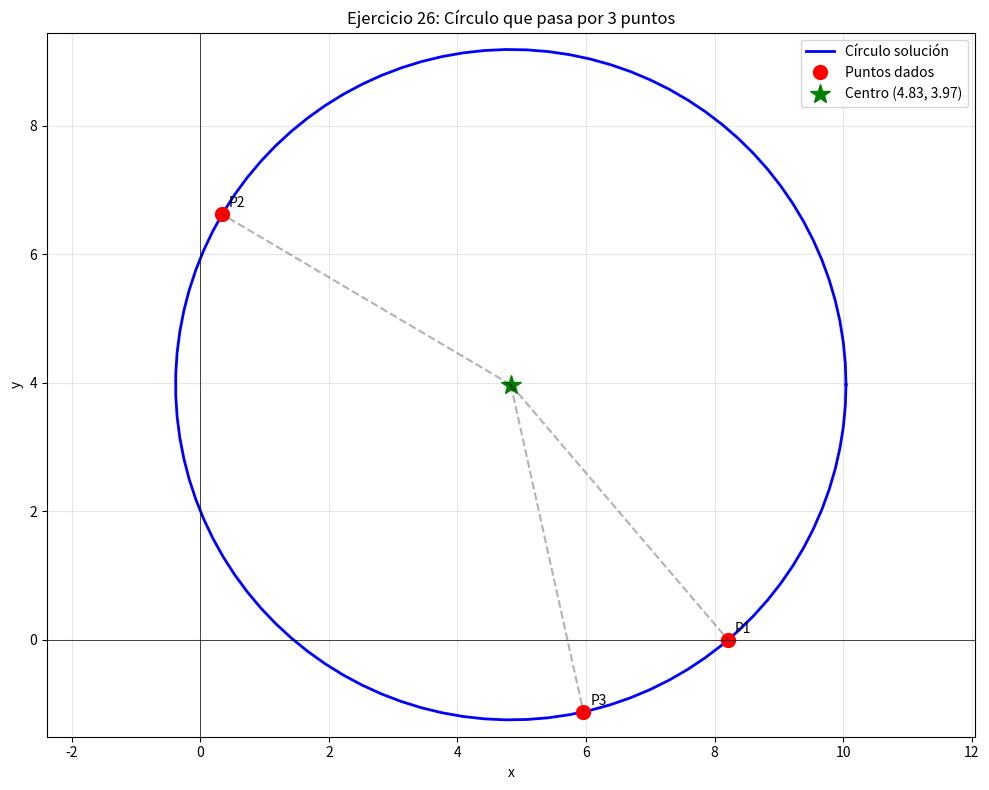

Python code for this plot:
import numpy as np
import matplotlib.pyplot as plt

def ejercicio26():
    print("=" * 70)
    print("EJERCICIO 26: Círculo por 3 puntos")
    print("=" * 70)
    
    # Puntos dados
    puntos = [(8.21, 0.00), (0.34, 6.62), (5.96, -1.12)]
    
    print("\nPuntos dados:")
    for i, (x, y) in enumerate(puntos, 1):
        print(f"  P{i}: ({x:.2f}, {y:.2f})")
    
    # Construir sistema lineal
    A = []
    B = []
    
    for i in range(3):
        for j in range(i+1, 3):
            xi, yi = puntos[i]
            xj, yj = puntos[j]
            A.append([2*(xj - xi), 2*(yj - yi)])
            B.append(xj**2 + yj**2 - xi**2 - yi**2)
    
    A = np.array(A)
    B = np.array(B)
    
    # Resolver para a, b (centro)
    a, b = np.linalg.lstsq(A, B, rcond=None)[0]
    
    # Calcular radio
    R2 = (puntos[0][0] - a)**2 + (puntos[0][1] - b)**2
    R = np.sqrt(R2)
    
    print(f"\n📌 Resultados:")
    print(f"   Centro: a = {a:.6f}, b = {b:.6f}")
    print(f"   Radio: R = {R:.6f}")
    
    # Verificación
    print(f"\n✅ Verificación (todos deben dar R² ≈ {R2:.4f}):")
    for i, (x, y) in enumerate(puntos, 1):
        dist2 = (x - a)**2 + (y - b)**2
        print(f"   P{i}: {dist2:.6f} (diferencia: {dist2 - R2:.2e})")
    
    # ============================================================
    # GRÁFICA
    # ============================================================
    plt.figure(figsize=(10, 8))
    
    # Dibujar círculo
    theta = np.linspace(0, 2*np.pi, 100)
    x_circulo = a + R * np.cos(theta)
    y_circulo = b + R * np.sin(theta)
    plt.plot(x_circulo, y_circulo, 'b-', linewidth=2, label=f'Círculo solución')
    
    # Dibujar puntos dados
    puntos_x = [p[0] for p in puntos]
    puntos_y = [p[1] for p in puntos]
    plt.plot(puntos_x, puntos_y, 'ro', markersize=10, label='Puntos dados')
    
    # Marcar centro
    plt.plot(a, b, 'g*', markersize=15, label=f'Centro ({a:.2f}, {b:.2f})')
    
    # Anotaciones
    for i, (x, y) in enumerate(puntos, 1):
        plt.annotate(f'P{i}', (x, y), xytext=(5, 5), 
                    textcoords='offset points', fontsize=10)
    
    # Líneas desde el centro a los puntos
    for x, y in puntos:
        plt.plot([a, x], [b, y], 'k--', alpha=0.3)
    
    plt.grid(True, alpha=0.3)
    plt.axhline(y=0, color='k', linestyle='-', linewidth=0.5)
    plt.axvline(x=0, color='k', linestyle='-', linewidth=0.5)
    plt.axis('equal')
    plt.xlabel('x')
    plt.ylabel('y')
    plt.title('Ejercicio 26: Círculo que pasa por 3 puntos')
    plt.legend()
    plt.tight_layout()
    plt.show()
    
    return a, b, R

# Ejecutar
if __name__ == "__main__":
    a, b, R = ejercicio26()
